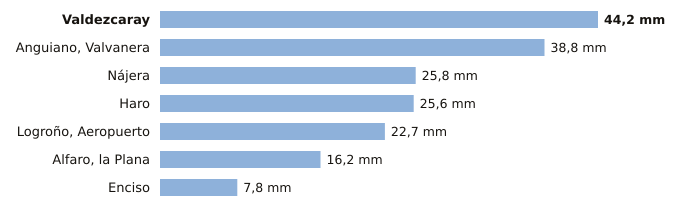

Values plotted in this chart, from the file beside it:
estacion, provincia, indicativo, mm_6_dias_anteriores, mm_hoy, mm_7_dias, horas_de_hoy
Valdezcaray, La Rioja, 9115X, 44.2, 0.0, 44.2, 2
Anguiano, Valvanera, La Rioja, 9136X, 38.8, 0.0, 38.8, 2
Nájera, La Rioja, 9141V, 25.8, 0.0, 25.8, 2
Haro, La Rioja, 9121X, 25.6, 0.0, 25.6, 2
Logroño, Aeropuerto, La Rioja, 9170, 22.7, 0.0, 22.7, 2
Alfaro, la Plana, La Rioja, 9293X, 16.2, 0.0, 16.2, 2
Enciso, La Rioja, 9188, 7.8, 0.0, 7.8, 2
